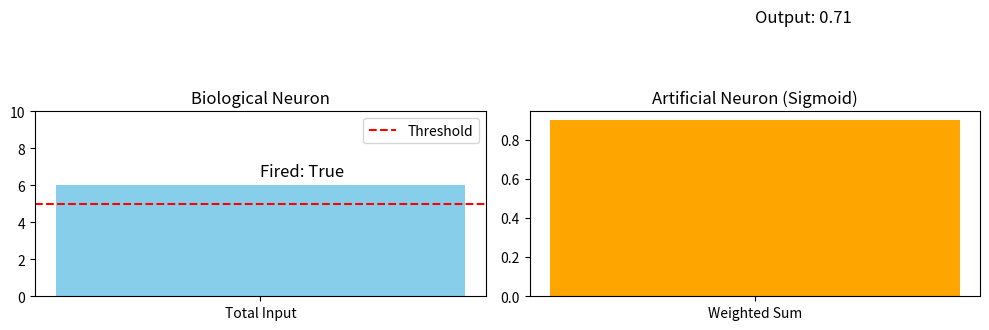

Write Python code to recreate this figure.
# Question 2: Compare Biological and Artificial Neurons using Code
# Description: Visualize how biological neurons and artificial neurons process information differently.

import matplotlib.pyplot as plt
import numpy as np

# -----------------------------
# Biological Neuron (Simplified)
# -----------------------------
def biological_neuron(signals, threshold=5):
    total_input = sum(signals)
    fired = total_input > threshold
    return fired, total_input

# -----------------------------
# Artificial Neuron
# -----------------------------
def artificial_neuron(inputs, weights, bias=0, activation='step'):
    total = np.dot(inputs, weights) + bias
    if activation == 'step':
        output = 1 if total > 0 else 0
    elif activation == 'sigmoid':
        output = 1 / (1 + np.exp(-total))
    else:
        output = total
    return output, total

# -----------------------------
# Inputs
# -----------------------------
inputs = [1, 2, 3]
weights = [0.4, 0.6, 0.1]
bias = -1
threshold = 5

# -----------------------------
# Process through Neurons
# -----------------------------
bio_fired, bio_input = biological_neuron(inputs, threshold)
ann_output, ann_input = artificial_neuron(inputs, weights, bias, activation='sigmoid')

# -----------------------------
# Visualization
# -----------------------------
fig, axs = plt.subplots(1, 2, figsize=(10, 4))

# Biological Neuron Plot
axs[0].bar(['Total Input'], [bio_input], color='skyblue')
axs[0].axhline(threshold, color='red', linestyle='--', label='Threshold')
axs[0].set_title('Biological Neuron')
axs[0].set_ylim(0, 10)
axs[0].legend()
axs[0].text(0, bio_input + 0.5, f'Fired: {bio_fired}', fontsize=12)

# Artificial Neuron Plot
axs[1].bar(['Weighted Sum'], [ann_input], color='orange')
axs[1].set_title('Artificial Neuron (Sigmoid)')
axs[1].text(0, ann_input + 0.5, f'Output: {ann_output:.2f}', fontsize=12)

plt.tight_layout()
plt.show()
